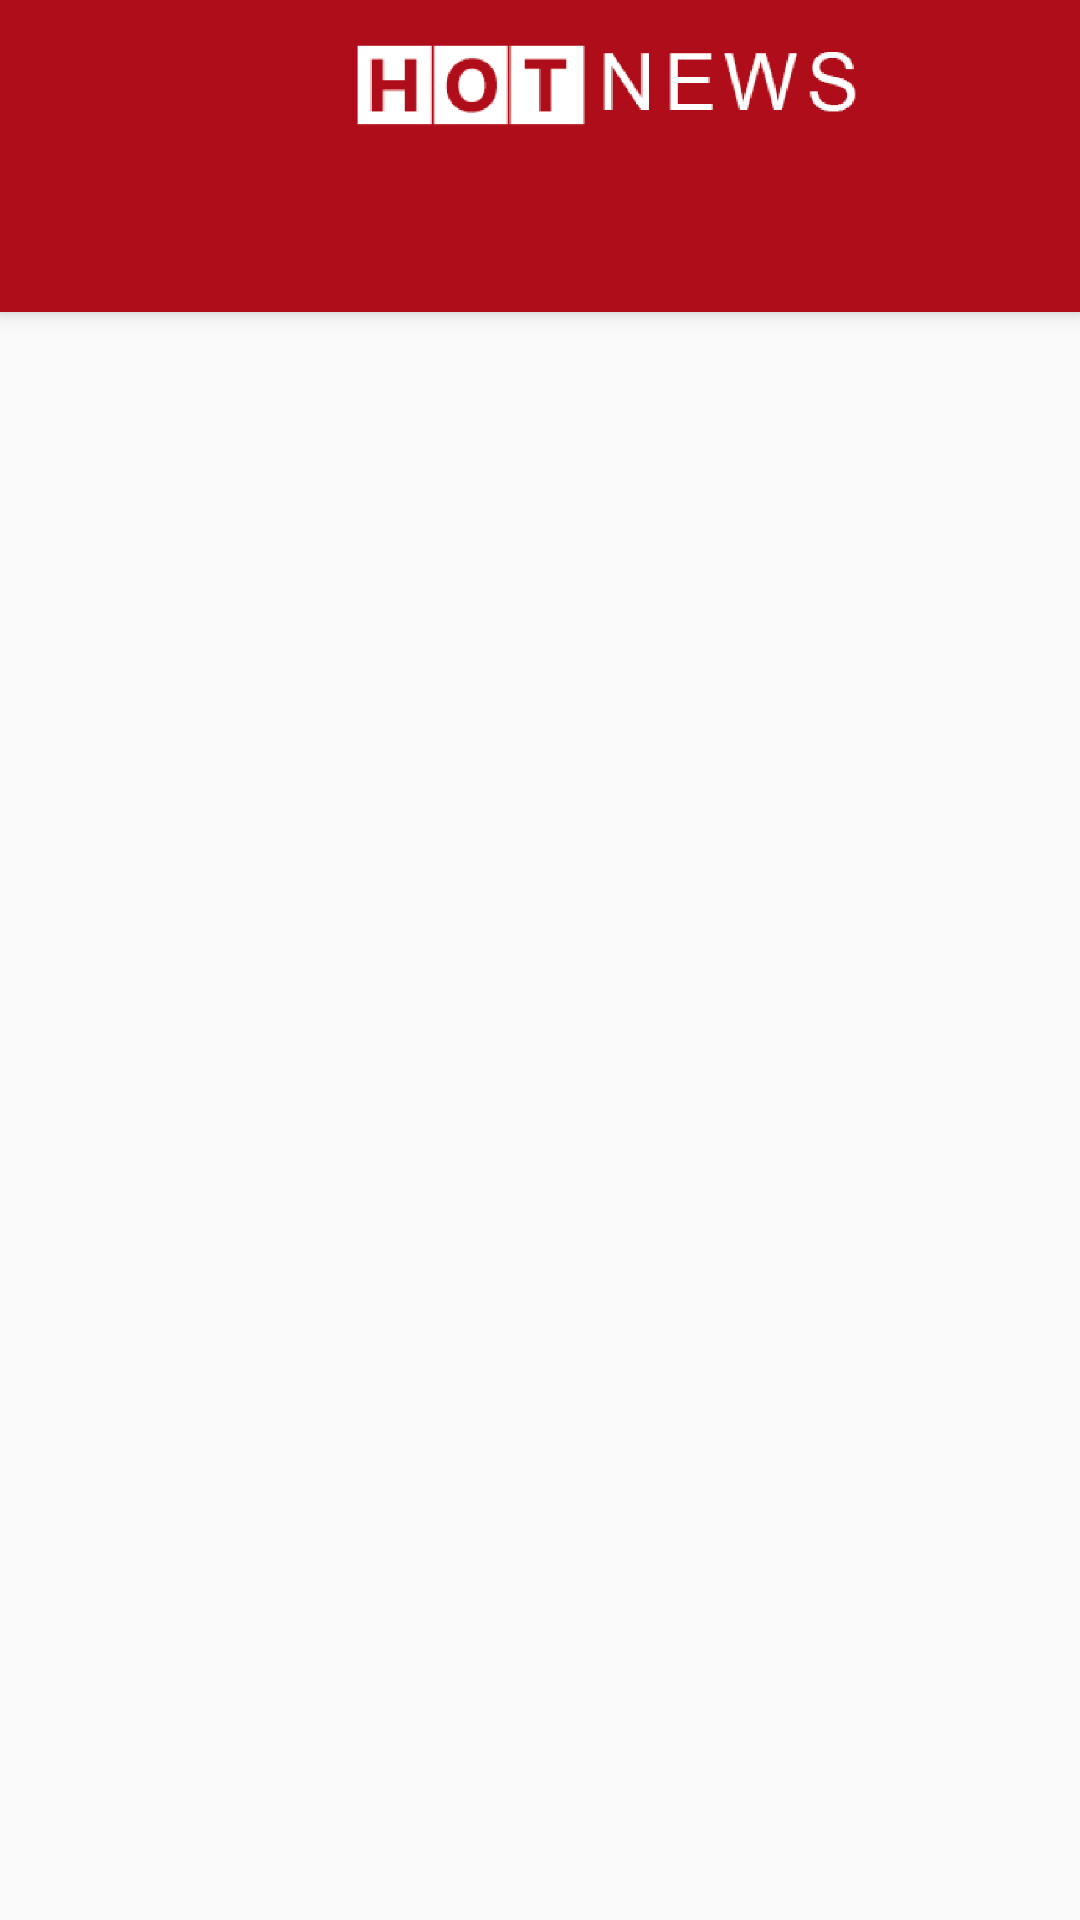

Produce the Android XML layout that renders to this screen, including the resource entries it uses.
<!-- AndroidManifest.xml: activity theme AppTheme.NoActionBar -->
<!-- res/layout/activity_main.xml -->
<?xml version="1.0" encoding="utf-8"?>
<android.support.design.widget.CoordinatorLayout xmlns:android="http://schemas.android.com/apk/res/android"
    xmlns:app="http://schemas.android.com/apk/res-auto"
    xmlns:tools="http://schemas.android.com/tools"
    android:id="@+id/main_content"
    android:layout_width="match_parent"
    android:layout_height="match_parent"
    android:fitsSystemWindows="true"
    tools:context=".MainActivity">

    <android.support.design.widget.AppBarLayout
        android:id="@+id/appbar"
        android:layout_width="match_parent"
        android:layout_height="wrap_content"
        android:paddingTop="@dimen/appbar_padding_top"
        android:theme="@style/AppTheme.AppBarOverlay">

        <android.support.v7.widget.Toolbar
            android:id="@+id/toolbar"
            android:layout_width="match_parent"
            android:layout_height="?attr/actionBarSize"
            android:layout_weight="1"
            android:background="?attr/colorPrimary"
            app:contentInsetStart="0dp"
            app:layout_scrollFlags="scroll|enterAlways"
            app:popupTheme="@style/AppTheme.PopupOverlay">

            <android.support.constraint.ConstraintLayout
                android:layout_width="match_parent"
                android:layout_height="match_parent">

                <Button
                    android:id="@+id/burgerButton"
                    android:layout_width="36dp"
                    android:layout_height="43dp"
                    android:layout_marginBottom="8dp"
                    android:layout_marginStart="8dp"
                    android:layout_marginTop="8dp"
                    android:background="@drawable/ic_menu"
                    app:layout_constraintBottom_toBottomOf="parent"
                    app:layout_constraintStart_toStartOf="parent"
                    app:layout_constraintTop_toTopOf="parent" />

                <ImageView
                    android:layout_width="303dp"
                    android:layout_height="27dp"
                    android:layout_gravity="center"
                    android:scaleType="fitCenter"
                    app:layout_constrainedHeight="false"
                    app:layout_constraintBottom_toBottomOf="parent"
                    app:layout_constraintEnd_toEndOf="parent"
                    app:layout_constraintStart_toEndOf="@+id/burgerButton"
                    app:layout_constraintTop_toTopOf="parent"
                    app:layout_constraintVertical_bias="0.517"
                    app:srcCompat="@drawable/title_image" />

            </android.support.constraint.ConstraintLayout>
        </android.support.v7.widget.Toolbar>

        <android.support.design.widget.TabLayout
            android:id="@+id/tabs"
            android:layout_width="match_parent"
            android:layout_height="wrap_content"></android.support.design.widget.TabLayout>
    </android.support.design.widget.AppBarLayout>

    <android.support.v4.view.ViewPager
        android:id="@+id/container"
        android:layout_width="match_parent"
        android:layout_height="match_parent"
        app:layout_behavior="@string/appbar_scrolling_view_behavior" />

</android.support.design.widget.CoordinatorLayout>
<!-- resources referenced by this layout -->
<resources>
  <!-- drawable title_image: png bitmap (drawable, 27689 bytes) -->
  <style name="AppTheme.AppBarOverlay" parent="ThemeOverlay.AppCompat.Dark.ActionBar" />
  <style name="AppTheme.PopupOverlay" parent="ThemeOverlay.AppCompat.Light" />
  <style name="AppTheme.NoActionBar">
          <item name="windowActionBar">false</item>
          <item name="windowNoTitle">true</item>
      </style>
</resources>
